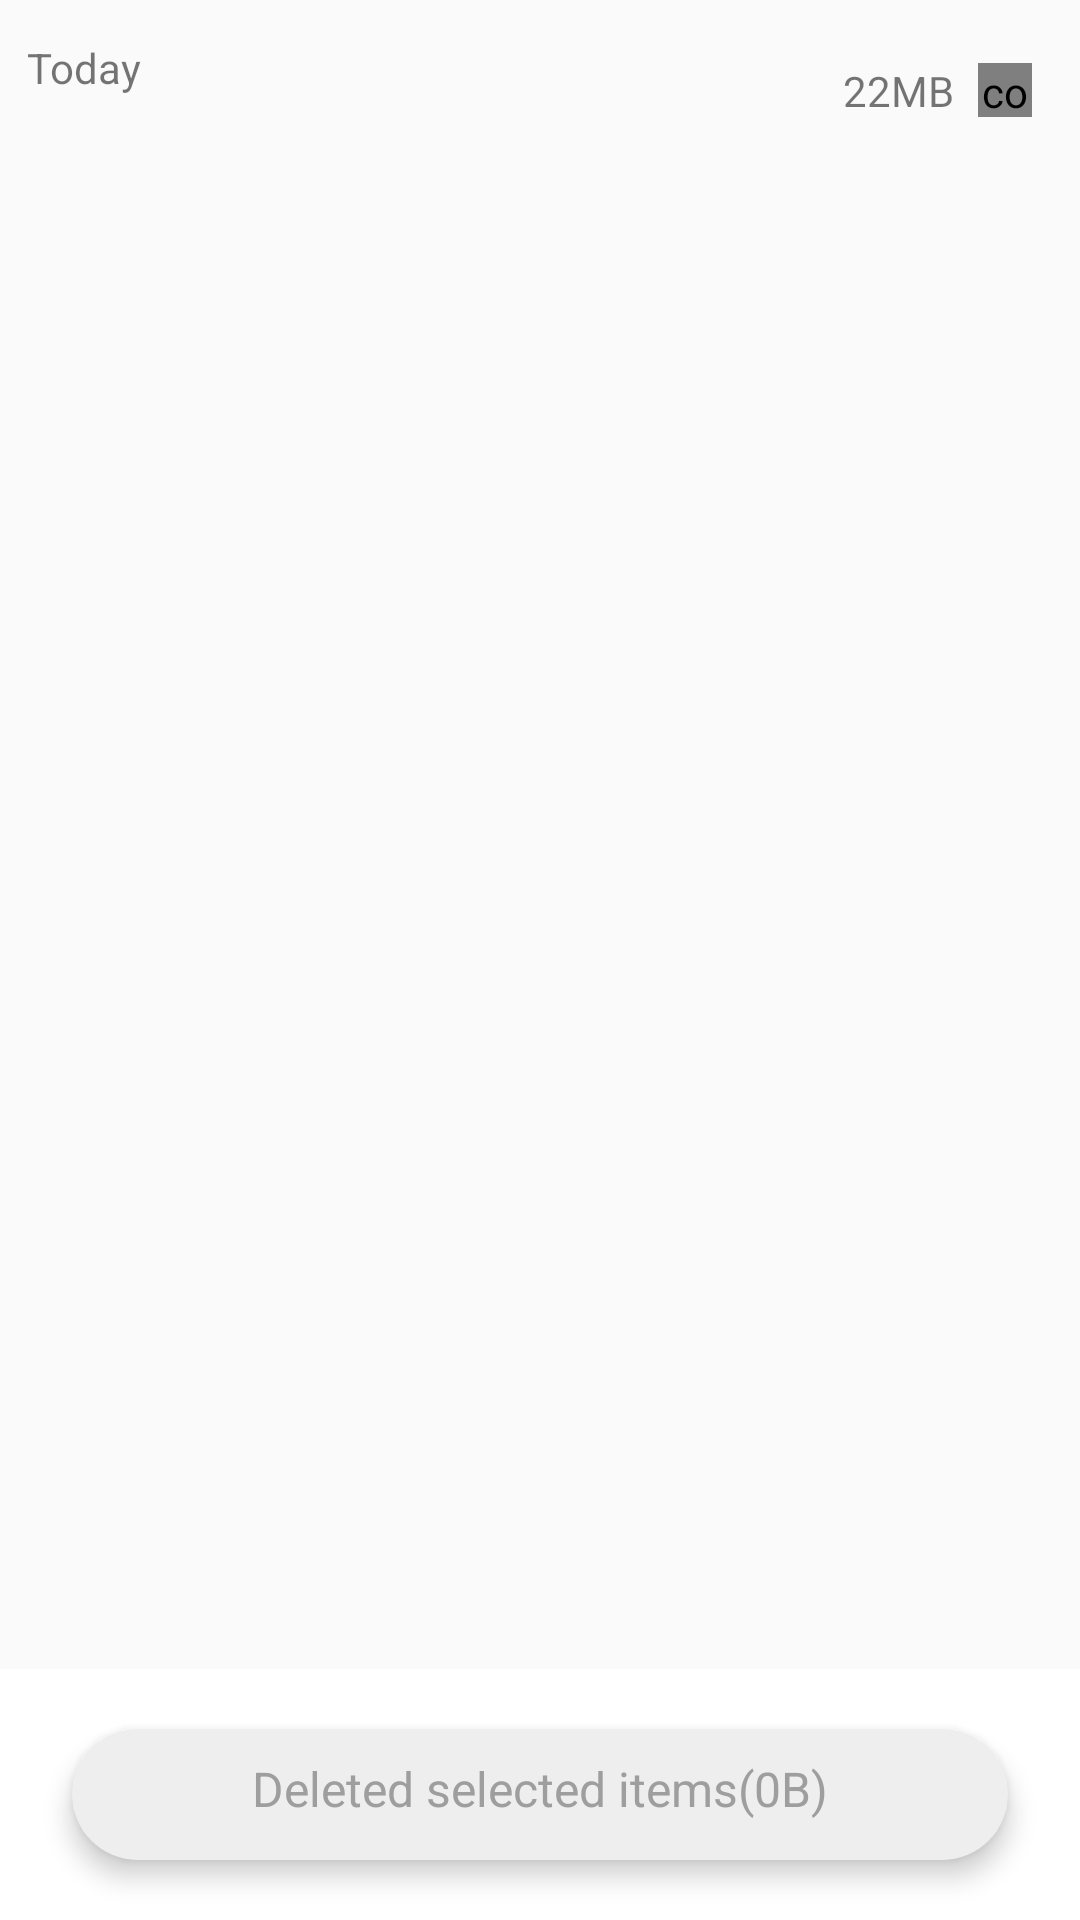

Here is an Android app screen rendered from its layout file. Give the layout XML and the strings, colors and styles it references.
<!-- AndroidManifest.xml: application theme AppTheme.NoActionBar -->
<!-- res/layout/fragment_sent_files.xml -->
<?xml version="1.0" encoding="utf-8"?>
<androidx.constraintlayout.widget.ConstraintLayout xmlns:android="http://schemas.android.com/apk/res/android"
    xmlns:app="http://schemas.android.com/apk/res-auto"
    xmlns:tools="http://schemas.android.com/tools"
    android:layout_width="match_parent"
    android:layout_height="match_parent">
    


    


    <TextView
        android:id="@+id/textView"
        android:layout_width="wrap_content"
        android:layout_height="wrap_content"
        android:layout_marginStart="4dp"
        android:layout_marginTop="8dp"
        android:layout_weight="0.3"
        android:padding="5dp"
        android:paddingLeft="4dp"
        android:text="Today"
        app:layout_constraintStart_toStartOf="parent"
        app:layout_constraintTop_toTopOf="parent" />

    <com.sriram.wifidirect.utils.CustomCheckBox
        android:id="@+id/cb_received_total_file"
        android:layout_width="18dp"
        android:layout_height="18dp"
        android:layout_marginTop="21dp"
        android:layout_marginEnd="16dp"
        app:color_checked="@color/md_blue_400"
        app:color_tick="@android:color/white"
        app:color_unchecked="@color/white_color"
        app:color_unchecked_stroke="@color/md_grey_500"
        app:layout_constraintEnd_toEndOf="parent"
        app:layout_constraintTop_toTopOf="parent"
        app:duration="0"
        app:stroke_width="20dp"
        app:small_tick="false" />

    <androidx.recyclerview.widget.RecyclerView
        android:id="@+id/files_recyclerview"
        android:layout_width="match_parent"
        android:layout_height="wrap_content"
        android:layout_marginStart="8dp"
        android:layout_marginTop="24dp"
        android:layout_marginEnd="8dp"
        app:layout_constraintEnd_toEndOf="parent"
        app:layout_constraintHorizontal_bias="0.0"
        app:layout_constraintStart_toStartOf="parent"
        app:layout_constraintTop_toBottomOf="@+id/textView" />

    <androidx.constraintlayout.widget.ConstraintLayout
        android:id="@+id/constraintLayout"
        android:layout_width="0dp"
        android:layout_height="wrap_content"
        android:background="@color/white_color"
        android:foregroundGravity="bottom"
        app:layout_constraintBottom_toBottomOf="parent"
        app:layout_constraintEnd_toEndOf="parent"
        app:layout_constraintHorizontal_bias="0.0"
        app:layout_constraintStart_toStartOf="parent">

        <androidx.cardview.widget.CardView
            android:id="@+id/cardView"
            android:layout_width="0dp"
            android:layout_height="wrap_content"
            android:layout_marginHorizontal="25dp"
            android:layout_marginVertical="20dp"
            android:layout_marginStart="24dp"
            android:layout_marginEnd="24dp"
            android:layout_marginBottom="24dp"
            app:cardBackgroundColor="@color/md_grey_200"
            app:cardCornerRadius="25dp"
            app:cardElevation="5dp"
            app:layout_constraintBottom_toBottomOf="parent"
            app:layout_constraintEnd_toEndOf="parent"
            app:layout_constraintStart_toStartOf="parent"
            app:layout_constraintTop_toTopOf="parent">


            <TextView
                android:id="@+id/deleted_item_sent"
                android:layout_width="wrap_content"
                android:layout_height="wrap_content"
                android:layout_gravity="center"
                android:layout_marginBottom="2dp"
                android:padding="10dp"
                android:text="Deleted selected items(0B)"
                android:textAlignment="center"
                android:textColor="@color/md_grey_500"
                android:textSize="16sp"
                android:typeface="sans"
                app:layout_constraintBottom_toBottomOf="parent"
                app:layout_constraintStart_toStartOf="parent"
                app:layout_constraintTop_toTopOf="parent" />


        </androidx.cardview.widget.CardView>

    </androidx.constraintlayout.widget.ConstraintLayout>

    <TextView
        android:id="@+id/tv_total_file_size_sent"
        android:layout_width="wrap_content"
        android:layout_height="wrap_content"
        android:layout_marginEnd="8dp"
        android:text="22MB"
        app:layout_constraintBottom_toBottomOf="@+id/cb_received_total_file"
        app:layout_constraintEnd_toStartOf="@+id/cb_received_total_file"
        app:layout_constraintTop_toTopOf="@+id/cb_received_total_file" />
</androidx.constraintlayout.widget.ConstraintLayout>
<!-- resources referenced by this layout -->
<resources>
  <color name="md_blue_400">#42A5F5</color>
  <color name="md_grey_200">#EEEEEE</color>
  <color name="md_grey_500">#9E9E9E</color>
  <color name="md_grey_600">#757575</color>
  <color name="white_color">#ffffff</color>
  <style name="MainCheckbox_val" parent="@style/Widget.AppCompat.CompoundButton.CheckBox">
      <item name="android:button">@drawable/checkbox_selector</item>
      <item name="android:background">@android:color/transparent</item>
  
    </style>
  <style name="AppTheme.NoActionBar">
      <item name="windowActionBar">false</item>
      <item name="windowNoTitle">true</item>
    </style>
  <!-- drawable checkbox_selector (drawable) -->
  <?xml version="1.0" encoding="utf-8"?>
  <selector xmlns:android="http://schemas.android.com/apk/res/android">
      <item android:drawable="@drawable/ic_baseline_check_circle_24" android:state_checked="true"/>
      <item android:drawable="@drawable/ic_checkbox_unchecked"/>
  </selector>
  <!-- drawable ic_baseline_check_circle_24 (drawable) -->
  <vector android:height="24dp" android:tint="#1976D2"
      android:viewportHeight="24" android:viewportWidth="24"
      android:width="24dp" xmlns:android="http://schemas.android.com/apk/res/android">
      <path android:fillColor="#FFFFFF"
          android:strokeColor="#FFFFFF"
          android:pathData="M12,2C6.48,2 2,6.48 2,12s4.48,10 10,10 10,-4.48 10,-10S17.52,2 12,2zM10,17l-5,-5 1.41,-1.41L10,14.17l7.59,-7.59L19,8l-9,9z"/>
  </vector>
  <!-- drawable ic_checkbox_unchecked (drawable) -->
  <vector xmlns:android="http://schemas.android.com/apk/res/android"
      android:width="24dp"
      android:height="24dp"
      android:viewportWidth="24.0"
      android:viewportHeight="24.0">
      <path
          android:fillColor="@color/md_grey_800"
          android:pathData="M12,2C6.48,2 2,6.48 2,12s4.48,10 10,10 10,-4.48 10,-10S17.52,2 12,2zM12,20c-4.42,0 -8,-3.58 -8,-8s3.58,-8 8,-8 8,3.58 8,8 -3.58,8 -8,8z"/>
  </vector>
  <color name="md_grey_800">#424242</color>
</resources>
